Run: headless pygame with SDL's dummy video driver; simulated clock (each Clock.tick advances the game by its frame time, no real sleeping); random seed 0; keys injected as events and as key.get_pressed() state; no mouse input.
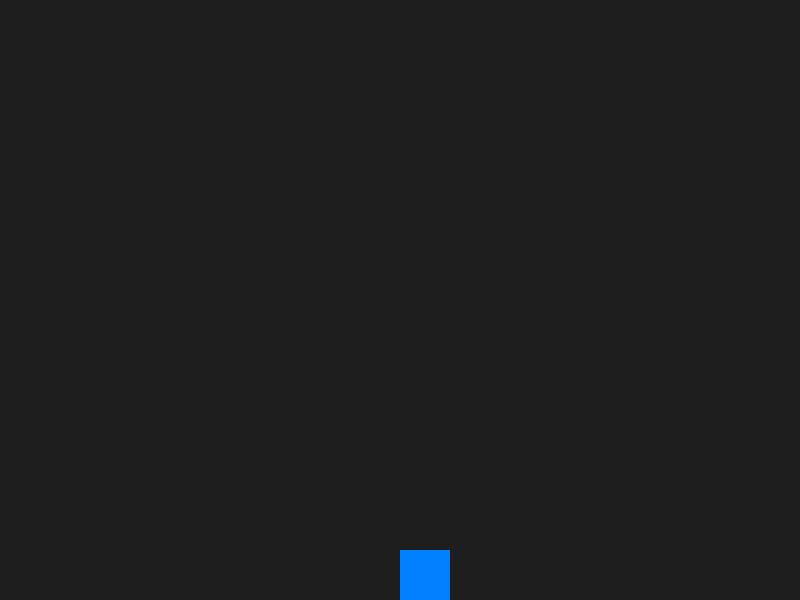
Frame 1 of 4 · flips 1–60 · no input
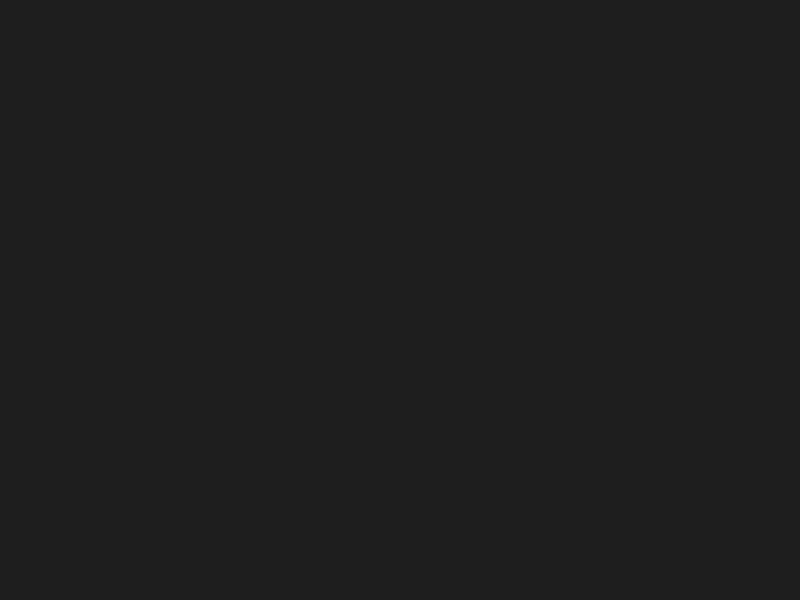
Frame 2 of 4 · flips 61–180 · tapped SPACE, RETURN · held RIGHT (→), D
Frame 3 of 4 · flips 181–300 · held DOWN (↓), S · screen unchanged from frame 2, image omitted
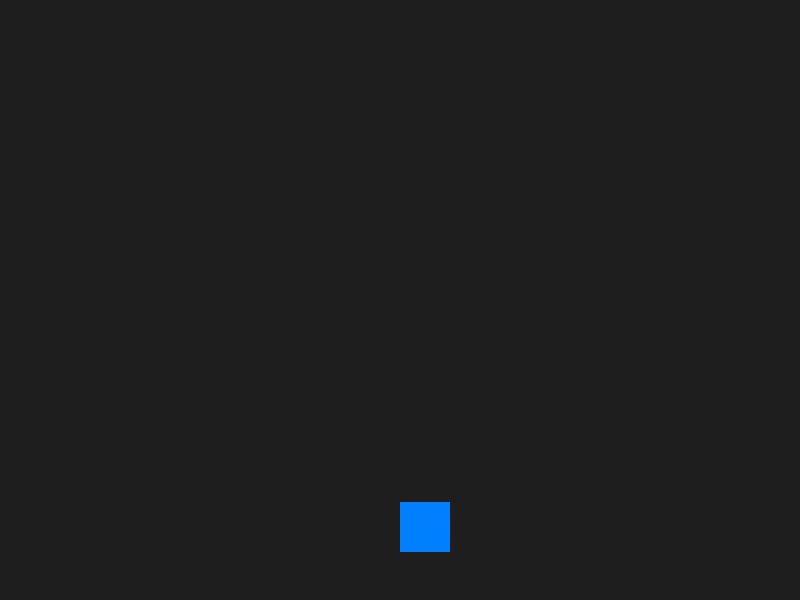
Frame 4 of 4 · flips 301–420 · held LEFT (←), A, UP (↑), W

The pygame program that drew these frames:

# rebirth.py

import pygame
import sys

# Initialize pygame
pygame.init()

# Constants
WIDTH, HEIGHT = 800, 600
FPS = 60
PLAYER_WIDTH, PLAYER_HEIGHT = 50, 50
PLAYER_COLOR = (0, 128, 255)
BG_COLOR = (30, 30, 30)

GRAVITY = 0.5
JUMP_STRENGTH = -10
FLOOR_Y = HEIGHT - PLAYER_HEIGHT

# Set up display
screen = pygame.display.set_mode((WIDTH, HEIGHT))
pygame.display.set_caption("Rebirth: The Beginning (with Gravity)")
clock = pygame.time.Clock()

# Player setup
player_rect = pygame.Rect(WIDTH // 2, FLOOR_Y, PLAYER_WIDTH, PLAYER_HEIGHT)
player_velocity_y = 0
on_ground = True

def main():
    global player_velocity_y, on_ground

    running = True
    while running:
        clock.tick(FPS)

        for event in pygame.event.get():
            if event.type == pygame.QUIT:
                running = False

        keys = pygame.key.get_pressed()

        # Horizontal movement
        if keys[pygame.K_LEFT] or keys[pygame.K_a]:
            player_rect.x -= 5
        if keys[pygame.K_RIGHT] or keys[pygame.K_d]:
            player_rect.x += 5

        # Jumping
        if (keys[pygame.K_SPACE] or keys[pygame.K_w] or keys[pygame.K_UP]) and on_ground:
            player_velocity_y = JUMP_STRENGTH
            on_ground = False

        # Apply gravity
        player_velocity_y += GRAVITY
        player_rect.y += player_velocity_y

        # Floor collision
        if player_rect.y >= FLOOR_Y:
            player_rect.y = FLOOR_Y
            player_velocity_y = 0
            on_ground = True

        # Draw everything
        screen.fill(BG_COLOR)
        pygame.draw.rect(screen, PLAYER_COLOR, player_rect)
        pygame.display.flip()

    pygame.quit()
    sys.exit()

if __name__ == "__main__":
    main()
